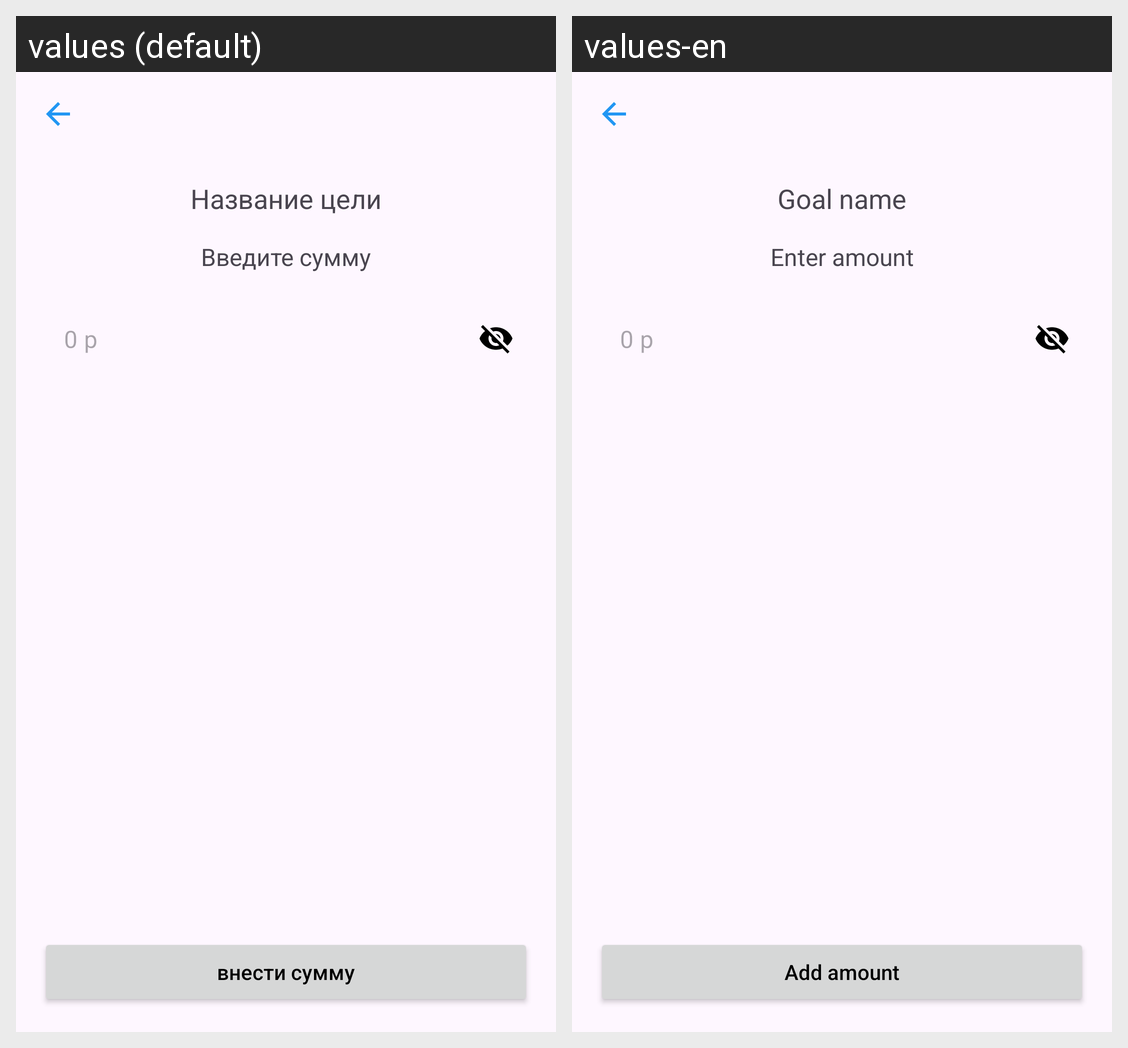

The Android screen above is rendered under two locales of the same app. Produce the string resources it draws, with the default and per-locale values.
Android screen res/layout/fragment_adding_money_to_bank.xml rendered under 2 locales, left to right: values (default), values-en. Device: Nexus 5 (rendered at 1080×1920; each locale shown at half size, 540×960, under a caption strip naming it); theme Theme.Tbank.
Strings drawn on this screen, with the default value and each locale's value (text and hints the layout hard-codes, and strings that could not be matched under every locale, appear in the picture but are not listed):

goal_name
  values: Название цели
  values-en: Goal name

enter_amount
  values: Введите сумму
  values-en: Enter amount

add_amount
  values: внести сумму
  values-en: Add amount
